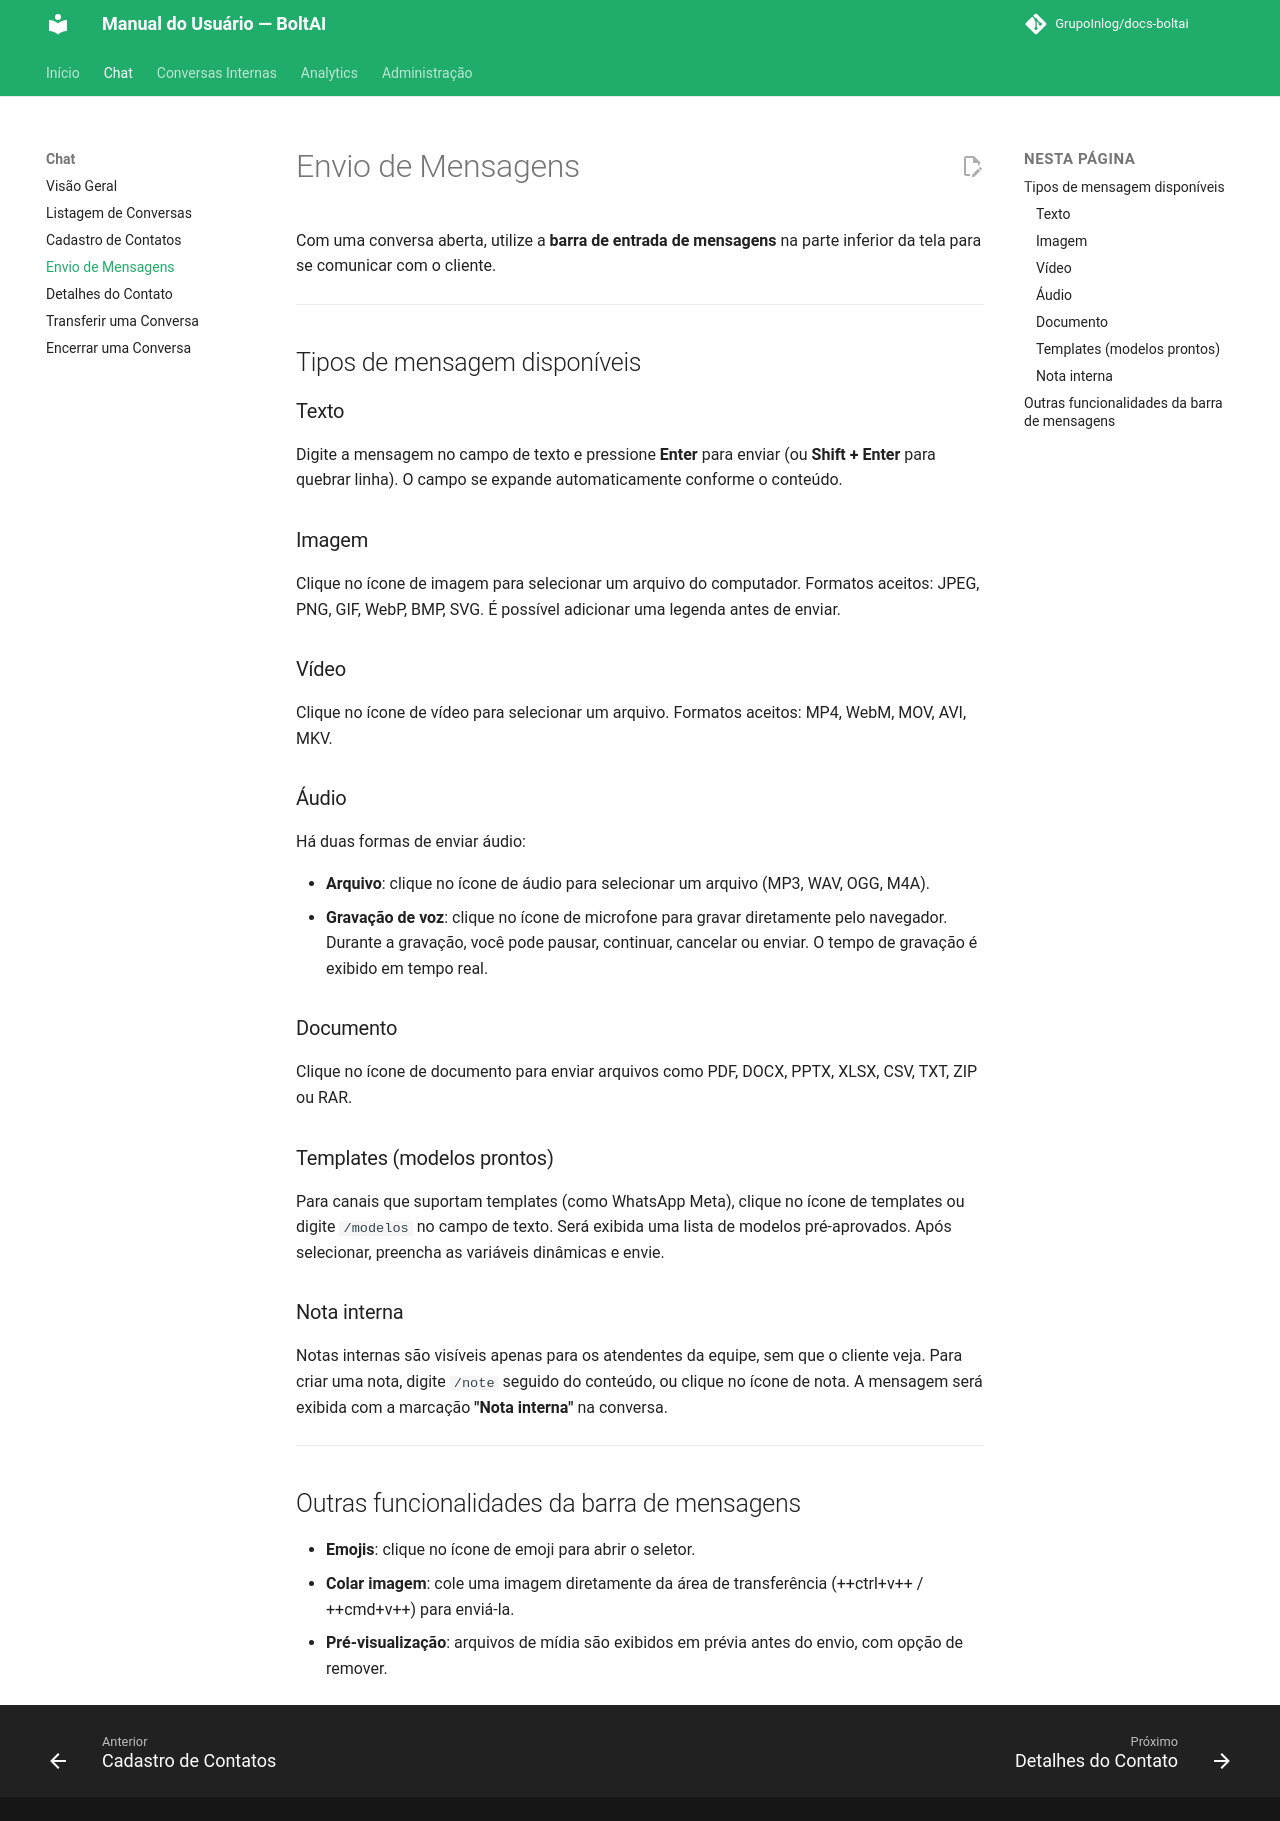

repository: GrupoInlog/docs-boltai · page: chat/envio-mensagens/index.html · generator: mkdocs

# Envio de Mensagens

Com uma conversa aberta, utilize a **barra de entrada de mensagens** na parte inferior da tela para se comunicar com o cliente.

---

## Tipos de mensagem disponíveis

### Texto

Digite a mensagem no campo de texto e pressione **Enter** para enviar (ou **Shift + Enter** para quebrar linha). O campo se expande automaticamente conforme o conteúdo.

### Imagem

Clique no ícone de imagem para selecionar um arquivo do computador. Formatos aceitos: JPEG, PNG, GIF, WebP, BMP, SVG. É possível adicionar uma legenda antes de enviar.

### Vídeo

Clique no ícone de vídeo para selecionar um arquivo. Formatos aceitos: MP4, WebM, MOV, AVI, MKV.

### Áudio

Há duas formas de enviar áudio:

- **Arquivo**: clique no ícone de áudio para selecionar um arquivo (MP3, WAV, OGG, M4A).
- **Gravação de voz**: clique no ícone de microfone para gravar diretamente pelo navegador. Durante a gravação, você pode pausar, continuar, cancelar ou enviar. O tempo de gravação é exibido em tempo real.

### Documento

Clique no ícone de documento para enviar arquivos como PDF, DOCX, PPTX, XLSX, CSV, TXT, ZIP ou RAR.

### Templates (modelos prontos)

Para canais que suportam templates (como WhatsApp Meta), clique no ícone de templates ou digite `/modelos` no campo de texto. Será exibida uma lista de modelos pré-aprovados. Após selecionar, preencha as variáveis dinâmicas e envie.

### Nota interna

Notas internas são visíveis apenas para os atendentes da equipe, sem que o cliente veja. Para criar uma nota, digite `/note` seguido do conteúdo, ou clique no ícone de nota. A mensagem será exibida com a marcação **"Nota interna"** na conversa.

---

## Outras funcionalidades da barra de mensagens

- **Emojis**: clique no ícone de emoji para abrir o seletor.
- **Colar imagem**: cole uma imagem diretamente da área de transferência (++ctrl+v++ / ++cmd+v++) para enviá-la.
- **Pré-visualização**: arquivos de mídia são exibidos em prévia antes do envio, com opção de remover.
